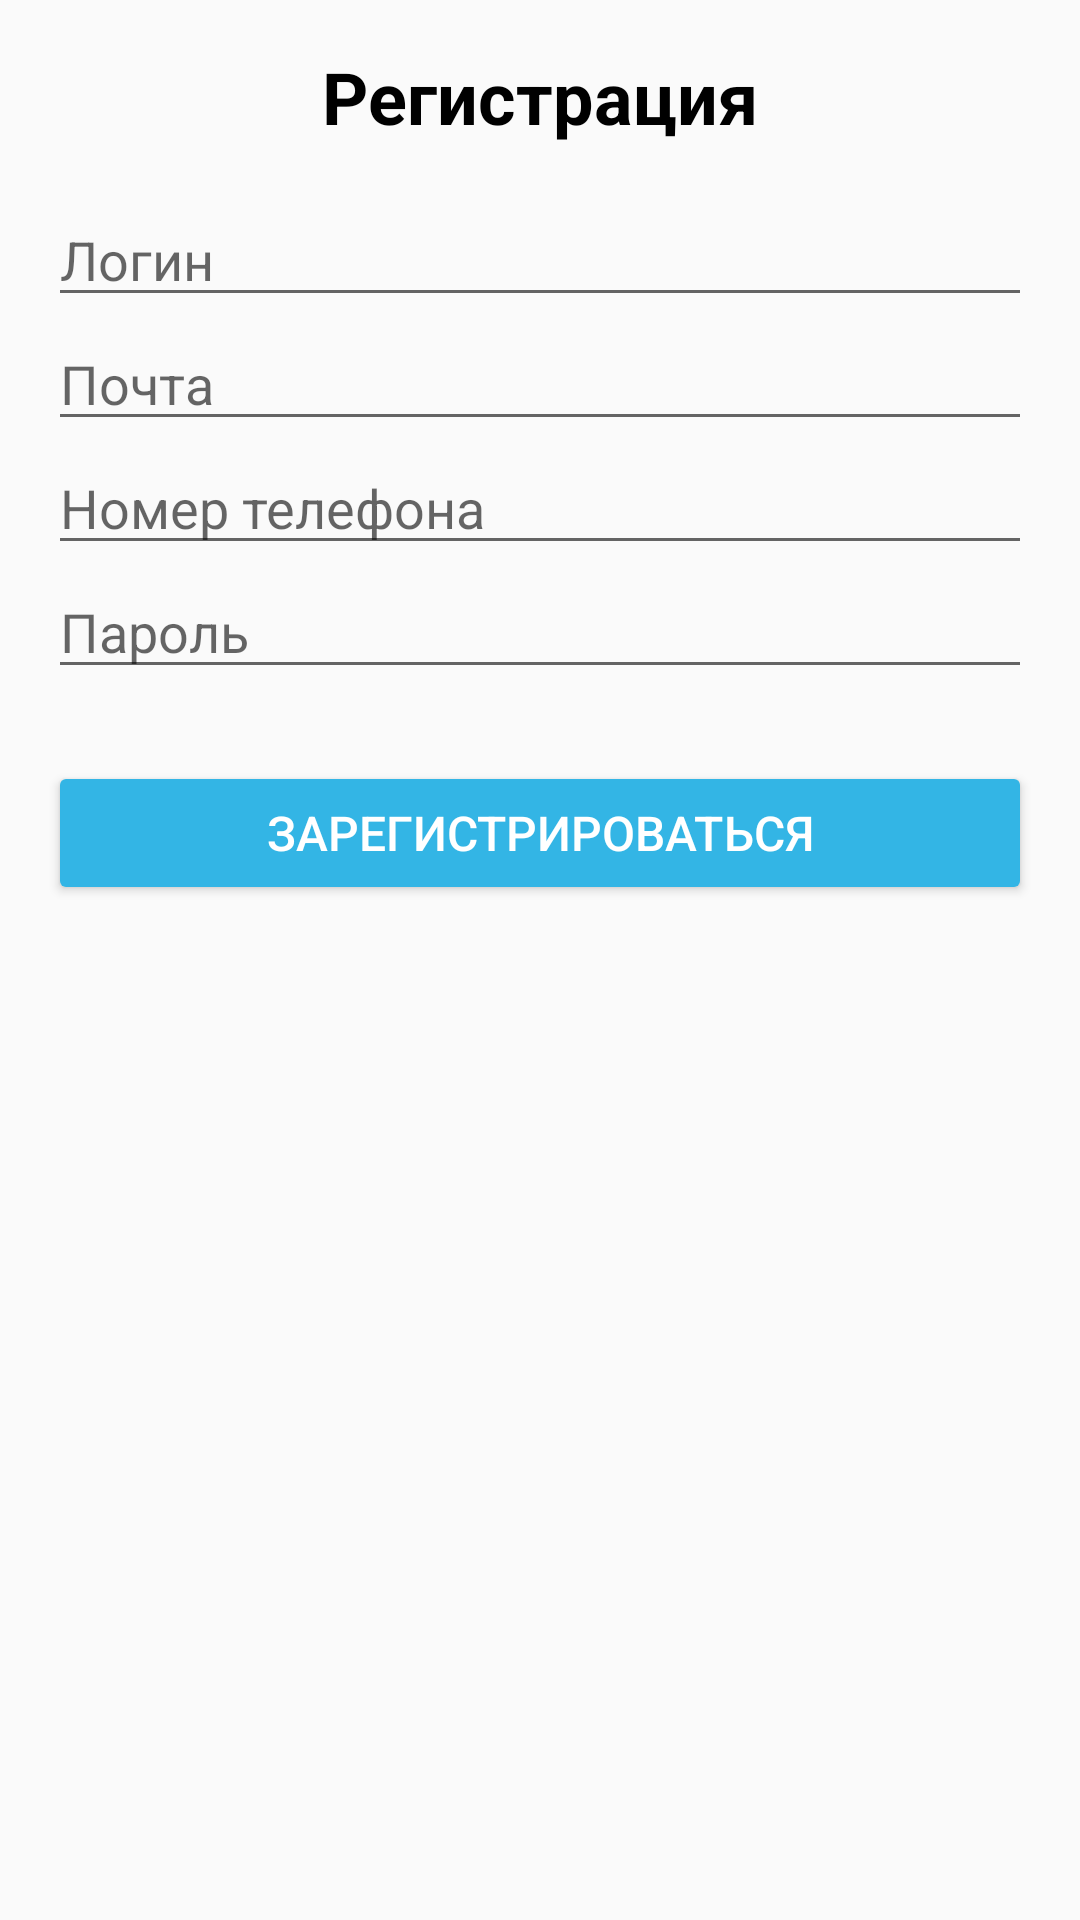

Layout XML and referenced resources for this Android screen:
<!-- AndroidManifest.xml: application theme Theme.TaxiPark -->
<!-- res/layout/activity_registration.xml -->
<?xml version="1.0" encoding="utf-8"?>
<androidx.constraintlayout.widget.ConstraintLayout xmlns:android="http://schemas.android.com/apk/res/android"
    xmlns:app="http://schemas.android.com/apk/res-auto"
    xmlns:tools="http://schemas.android.com/tools"
    android:layout_width="match_parent"
    android:layout_height="match_parent"
    android:padding="16dp">

    <TextView
        android:id="@+id/headerTextView"
        android:layout_width="wrap_content"
        android:layout_height="wrap_content"
        android:text="Регистрация"
        android:textSize="24sp"
        android:textColor="@android:color/black"
        android:textStyle="bold"
        app:layout_constraintTop_toTopOf="parent"
        app:layout_constraintStart_toStartOf="parent"
        app:layout_constraintEnd_toEndOf="parent"
        android:layout_marginBottom="32dp" />

    <EditText
        android:id="@+id/username"
        android:layout_width="0dp"
        android:layout_height="wrap_content"
        android:hint="Логин"
        app:layout_constraintEnd_toEndOf="parent"
        app:layout_constraintStart_toStartOf="parent"
        app:layout_constraintTop_toBottomOf="@id/headerTextView"
        android:layout_marginTop="16dp" />

    <EditText
        android:id="@+id/email"
        android:layout_width="0dp"
        android:layout_height="wrap_content"
        android:hint="Почта"
        app:layout_constraintTop_toBottomOf="@id/username"
        app:layout_constraintEnd_toEndOf="parent"
        app:layout_constraintStart_toStartOf="parent" />

    <EditText
        android:id="@+id/phoneNumber"
        android:layout_width="0dp"
        android:layout_height="wrap_content"
        android:hint="Номер телефона"
        app:layout_constraintTop_toBottomOf="@id/email"
        app:layout_constraintEnd_toEndOf="parent"
        app:layout_constraintStart_toStartOf="parent" />

    <EditText
        android:id="@+id/password"
        android:layout_width="0dp"
        android:layout_height="wrap_content"
        android:hint="Пароль"
        android:inputType="textPassword"
        app:layout_constraintTop_toBottomOf="@id/phoneNumber"
        app:layout_constraintEnd_toEndOf="parent"
        app:layout_constraintStart_toStartOf="parent" />

    <Button
        android:id="@+id/registerButton"
        android:layout_width="0dp"
        android:layout_height="wrap_content"
        android:text="Зарегистрироваться"
        app:layout_constraintTop_toBottomOf="@id/password"
        app:layout_constraintEnd_toEndOf="parent"
        app:layout_constraintStart_toStartOf="parent"
        android:elevation="4dp"
        android:textColor="@android:color/white"
        android:textSize="16sp"
        android:backgroundTint="@android:color/holo_blue_light"
        android:layout_marginTop = "24dp"/>

</androidx.constraintlayout.widget.ConstraintLayout>
<!-- resources referenced by this layout -->
<resources>
  <style name="Theme.TaxiPark" parent="Base.Theme.TaxiPark" />
  <style name="Base.Theme.TaxiPark" parent="Theme.AppCompat.Light.NoActionBar">
          
          
      </style>
</resources>
